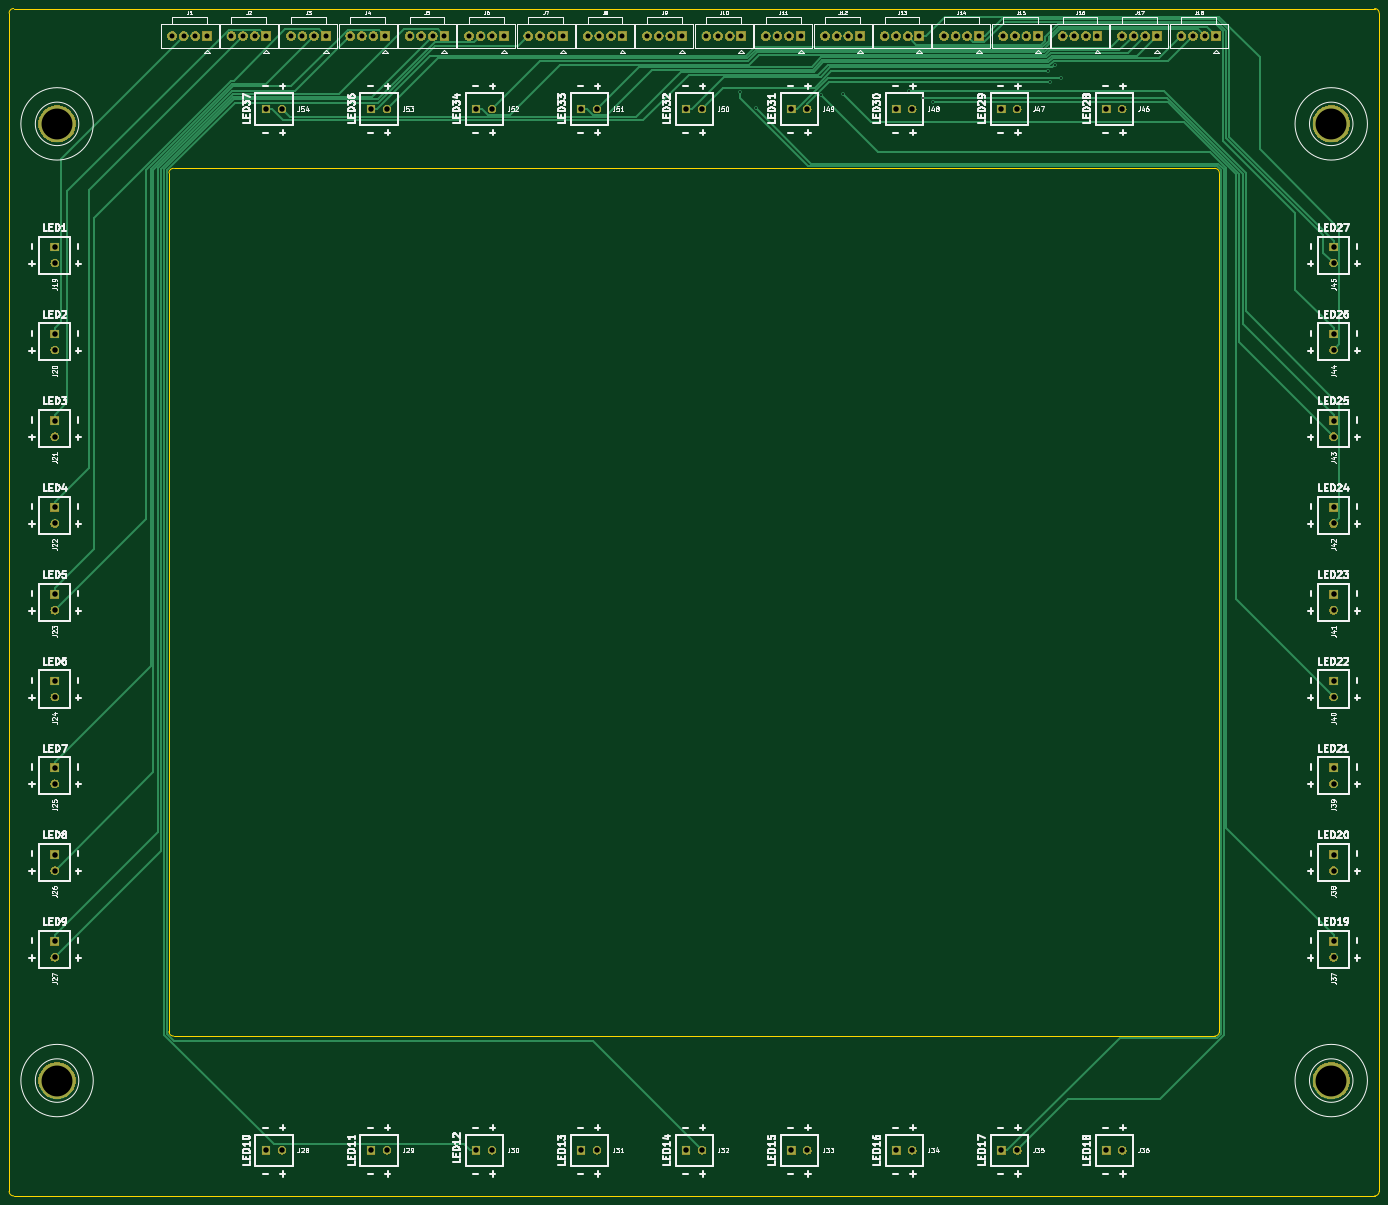
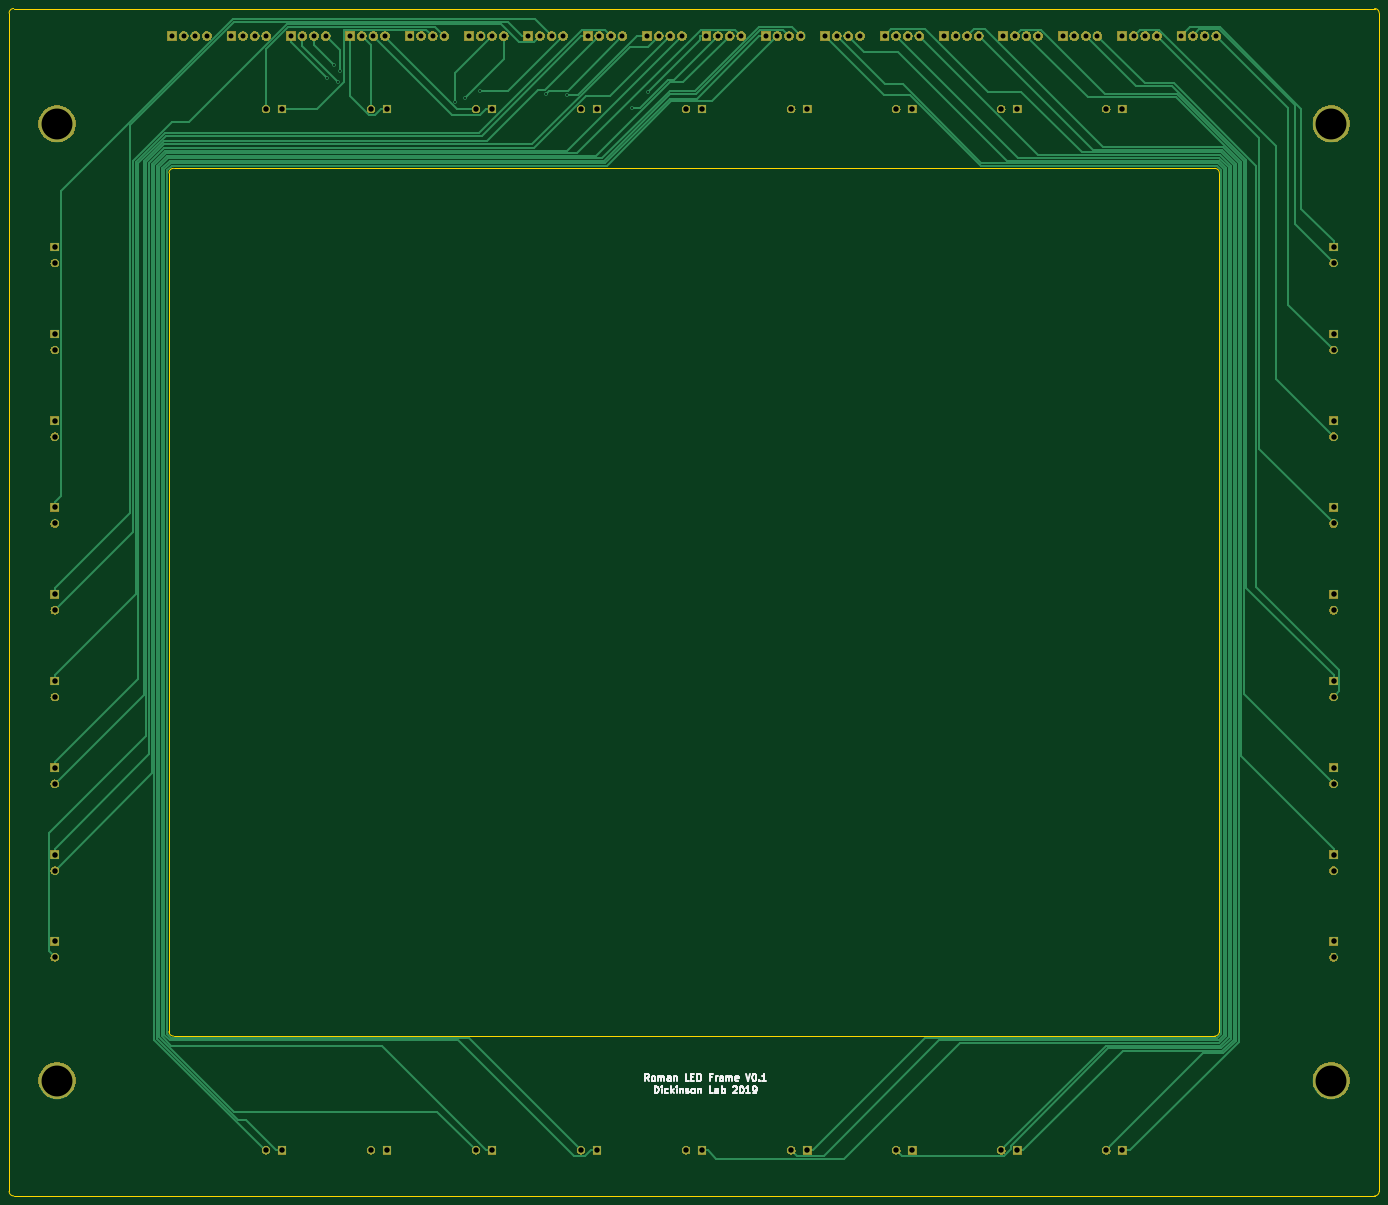
Circuit board: 9 layer files. Board 300.0 x 260.0 mm.
- bottom_copper: roman_led_frame-B_Cu.gbr (20901 bytes)
- bottom_mask: roman_led_frame-B_Mask.gbr (113170 bytes)
- bottom_silk: roman_led_frame-B_SilkS.gbr (10418 bytes)
- outline: roman_led_frame-Edge_Cuts.gbr (1518 bytes)
- top_copper: roman_led_frame-F_Cu.gbr (17310 bytes)
- top_mask: roman_led_frame-F_Mask.gbr (113170 bytes)
- top_silk: roman_led_frame-F_SilkS.gbr (109392 bytes)
- drill: roman_led_frame-NPTH.drl (325 bytes)
- drill: roman_led_frame-PTH.drl (2965 bytes)

=== bottom_copper: roman_led_frame-B_Cu.gbr (20901 bytes, source omitted) ===
=== bottom_mask: roman_led_frame-B_Mask.gbr (113170 bytes, source omitted) ===
=== bottom_silk: roman_led_frame-B_SilkS.gbr (10418 bytes, source omitted) ===
=== outline: roman_led_frame-Edge_Cuts.gbr ===
G04 #@! TF.GenerationSoftware,KiCad,Pcbnew,5.1.2-f72e74a~84~ubuntu16.04.1*
G04 #@! TF.CreationDate,2019-10-30T13:45:20-07:00*
G04 #@! TF.ProjectId,roman_led_frame,726f6d61-6e5f-46c6-9564-5f6672616d65,rev?*
G04 #@! TF.SameCoordinates,Original*
G04 #@! TF.FileFunction,Profile,NP*
%FSLAX46Y46*%
G04 Gerber Fmt 4.6, Leading zero omitted, Abs format (unit mm)*
G04 Created by KiCad (PCBNEW 5.1.2-f72e74a~84~ubuntu16.04.1) date 2019-10-30 13:45:20*
%MOMM*%
%LPD*%
G04 APERTURE LIST*
%ADD10C,0.250000*%
G04 APERTURE END LIST*
D10*
X50000000Y-309000000D02*
X50000000Y-51000000D01*
X349000000Y-310000000D02*
X51000000Y-310000000D01*
X350000000Y-51000000D02*
X350000000Y-309000000D01*
X51000000Y-50000000D02*
X349000000Y-50000000D01*
X51000000Y-310000000D02*
G75*
G02X50000000Y-309000000I0J1000000D01*
G01*
X350000000Y-309000000D02*
G75*
G02X349000000Y-310000000I-1000000J0D01*
G01*
X349000000Y-50000000D02*
G75*
G02X350000000Y-51000000I0J-1000000D01*
G01*
X50000000Y-51000000D02*
G75*
G02X51000000Y-50000000I1000000J0D01*
G01*
X86000000Y-85000000D02*
X314000000Y-85000000D01*
X85000000Y-274000000D02*
X85000000Y-86000000D01*
X314000000Y-275000000D02*
X86000000Y-275000000D01*
X315000000Y-86000000D02*
X315000000Y-274000000D01*
X86000000Y-275000000D02*
G75*
G02X85000000Y-274000000I0J1000000D01*
G01*
X315000000Y-274000000D02*
G75*
G02X314000000Y-275000000I-1000000J0D01*
G01*
X314000000Y-85000000D02*
G75*
G02X315000000Y-86000000I0J-1000000D01*
G01*
X85000000Y-86000000D02*
G75*
G02X86000000Y-85000000I1000000J0D01*
G01*
M02*

=== top_copper: roman_led_frame-F_Cu.gbr (17310 bytes, source omitted) ===
=== top_mask: roman_led_frame-F_Mask.gbr (113170 bytes, source omitted) ===
=== top_silk: roman_led_frame-F_SilkS.gbr (109392 bytes, source omitted) ===
=== drill: roman_led_frame-NPTH.drl ===
M48
; DRILL file {KiCad 5.1.2-f72e74a~84~ubuntu16.04.1} date Wed 30 Oct 2019 01:45:24 PM PDT
; FORMAT={-:-/ absolute / inch / decimal}
; #@! TF.CreationDate,2019-10-30T13:45:24-07:00
; #@! TF.GenerationSoftware,Kicad,Pcbnew,5.1.2-f72e74a~84~ubuntu16.04.1
; #@! TF.FileFunction,NonPlated,1,2,NPTH
FMAT,2
INCH
%
G90
G05
T0
M30

=== drill: roman_led_frame-PTH.drl ===
M48
; DRILL file {KiCad 5.1.2-f72e74a~84~ubuntu16.04.1} date Wed 30 Oct 2019 01:45:24 PM PDT
; FORMAT={-:-/ absolute / inch / decimal}
; #@! TF.CreationDate,2019-10-30T13:45:24-07:00
; #@! TF.GenerationSoftware,Kicad,Pcbnew,5.1.2-f72e74a~84~ubuntu16.04.1
; #@! TF.FileFunction,Plated,1,2,PTH
FMAT,2
INCH
T1C0.0157
T2C0.0430
T3C0.0472
T4C0.2660
%
G90
G05
T1
X8.2706Y-2.6875
X8.406Y-2.8304
X8.9688Y-2.7164
X9.1542Y-2.7044
X9.724Y-2.6798
X9.8489Y-2.7375
X9.9322Y-2.7757
X10.9258Y-2.5072
X10.9409Y-2.6057
X10.9814Y-2.4526
X11.0393Y-2.5697
T2
X10.539Y-2.2047
X10.639Y-2.2047
X10.739Y-2.2047
X10.839Y-2.2047
X7.4681Y-2.2047
X7.5681Y-2.2047
X7.6681Y-2.2047
X7.7681Y-2.2047
X3.3736Y-2.2047
X3.4736Y-2.2047
X3.5736Y-2.2047
X3.6736Y-2.2047
X11.5626Y-2.2047
X11.6626Y-2.2047
X11.7626Y-2.2047
X11.8626Y-2.2047
X6.4445Y-2.2047
X6.5445Y-2.2047
X6.6445Y-2.2047
X6.7445Y-2.2047
X11.0508Y-2.2047
X11.1508Y-2.2047
X11.2508Y-2.2047
X11.3508Y-2.2047
X9.5154Y-2.2047
X9.6154Y-2.2047
X9.7154Y-2.2047
X9.8154Y-2.2047
X5.9327Y-2.2047
X6.0327Y-2.2047
X6.1327Y-2.2047
X6.2327Y-2.2047
X4.3972Y-2.2047
X4.4972Y-2.2047
X4.5972Y-2.2047
X4.6972Y-2.2047
X8.4917Y-2.2047
X8.5917Y-2.2047
X8.6917Y-2.2047
X8.7917Y-2.2047
X12.0744Y-2.2047
X12.1744Y-2.2047
X12.2744Y-2.2047
X12.3744Y-2.2047
X6.9563Y-2.2047
X7.0563Y-2.2047
X7.1563Y-2.2047
X7.2563Y-2.2047
X10.0272Y-2.2047
X10.1272Y-2.2047
X10.2272Y-2.2047
X10.3272Y-2.2047
X5.4209Y-2.2047
X5.5209Y-2.2047
X5.6209Y-2.2047
X5.7209Y-2.2047
X3.8854Y-2.2047
X3.9854Y-2.2047
X4.0854Y-2.2047
X4.1854Y-2.2047
X9.0035Y-2.2047
X9.1035Y-2.2047
X9.2035Y-2.2047
X9.3035Y-2.2047
X4.9091Y-2.2047
X5.0091Y-2.2047
X5.1091Y-2.2047
X5.2091Y-2.2047
X7.9799Y-2.2047
X8.0799Y-2.2047
X8.1799Y-2.2047
X8.2799Y-2.2047
T3
X10.5217Y-2.8346
X10.6595Y-2.8346
X13.3858Y-4.7736
X13.3858Y-4.9114
X4.1831Y-11.811
X4.3209Y-11.811
X10.5217Y-11.811
X10.6595Y-11.811
X13.3858Y-6.2697
X13.3858Y-6.4075
X11.4272Y-11.811
X11.565Y-11.811
X13.3858Y-4.0256
X13.3858Y-4.1634
X6.8996Y-2.8346
X7.0374Y-2.8346
X2.3622Y-9.2618
X2.3622Y-9.3996
X9.6161Y-2.8346
X9.7539Y-2.8346
X13.3858Y-9.2618
X13.3858Y-9.3996
X2.3622Y-10.0098
X2.3622Y-10.1476
X4.1831Y-2.8346
X4.3209Y-2.8346
X11.4272Y-2.8346
X11.565Y-2.8346
X6.8996Y-11.811
X7.0374Y-11.811
X2.3622Y-8.5138
X2.3622Y-8.6516
X13.3858Y-7.7657
X13.3858Y-7.9035
X2.3622Y-5.5217
X2.3622Y-5.6595
X8.7106Y-11.811
X8.8484Y-11.811
X2.3622Y-7.7657
X2.3622Y-7.9035
X13.3858Y-7.0177
X13.3858Y-7.1555
X13.3858Y-10.0098
X13.3858Y-10.1476
X7.8051Y-11.811
X7.9429Y-11.811
X13.3858Y-5.5217
X13.3858Y-5.6595
X2.3622Y-4.0256
X2.3622Y-4.1634
X8.7106Y-2.8346
X8.8484Y-2.8346
X13.3858Y-8.5138
X13.3858Y-8.6516
X5.9941Y-2.8346
X6.1319Y-2.8346
X5.0886Y-2.8346
X5.2264Y-2.8346
X5.9941Y-11.811
X6.1319Y-11.811
X2.3622Y-4.7736
X2.3622Y-4.9114
X2.3622Y-7.0177
X2.3622Y-7.1555
X2.3622Y-6.2697
X2.3622Y-6.4075
X9.6161Y-11.811
X9.7539Y-11.811
X5.0886Y-11.811
X5.2264Y-11.811
X7.8051Y-2.8346
X7.9429Y-2.8346
T4
X2.3819Y-2.963
X2.3819Y-11.2102
X13.3661Y-2.963
X13.3661Y-11.2102
T0
M30

